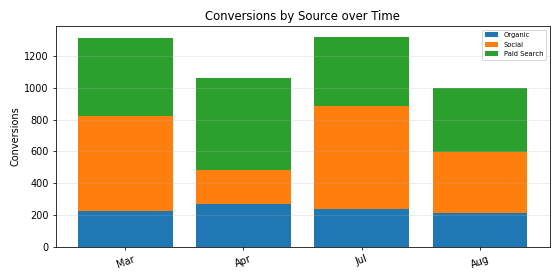

The file beside this chart, header and first rows:
Period, Organic, Social, Paid Search, Total
Mar, 226.0, 598.0, 490.0, 1314
Apr, 267.0, 215.0, 577.0, 1059
Jul, 238.0, 649.0, 434.0, 1321
Aug, 211.0, 388.0, 399.0, 998.0
